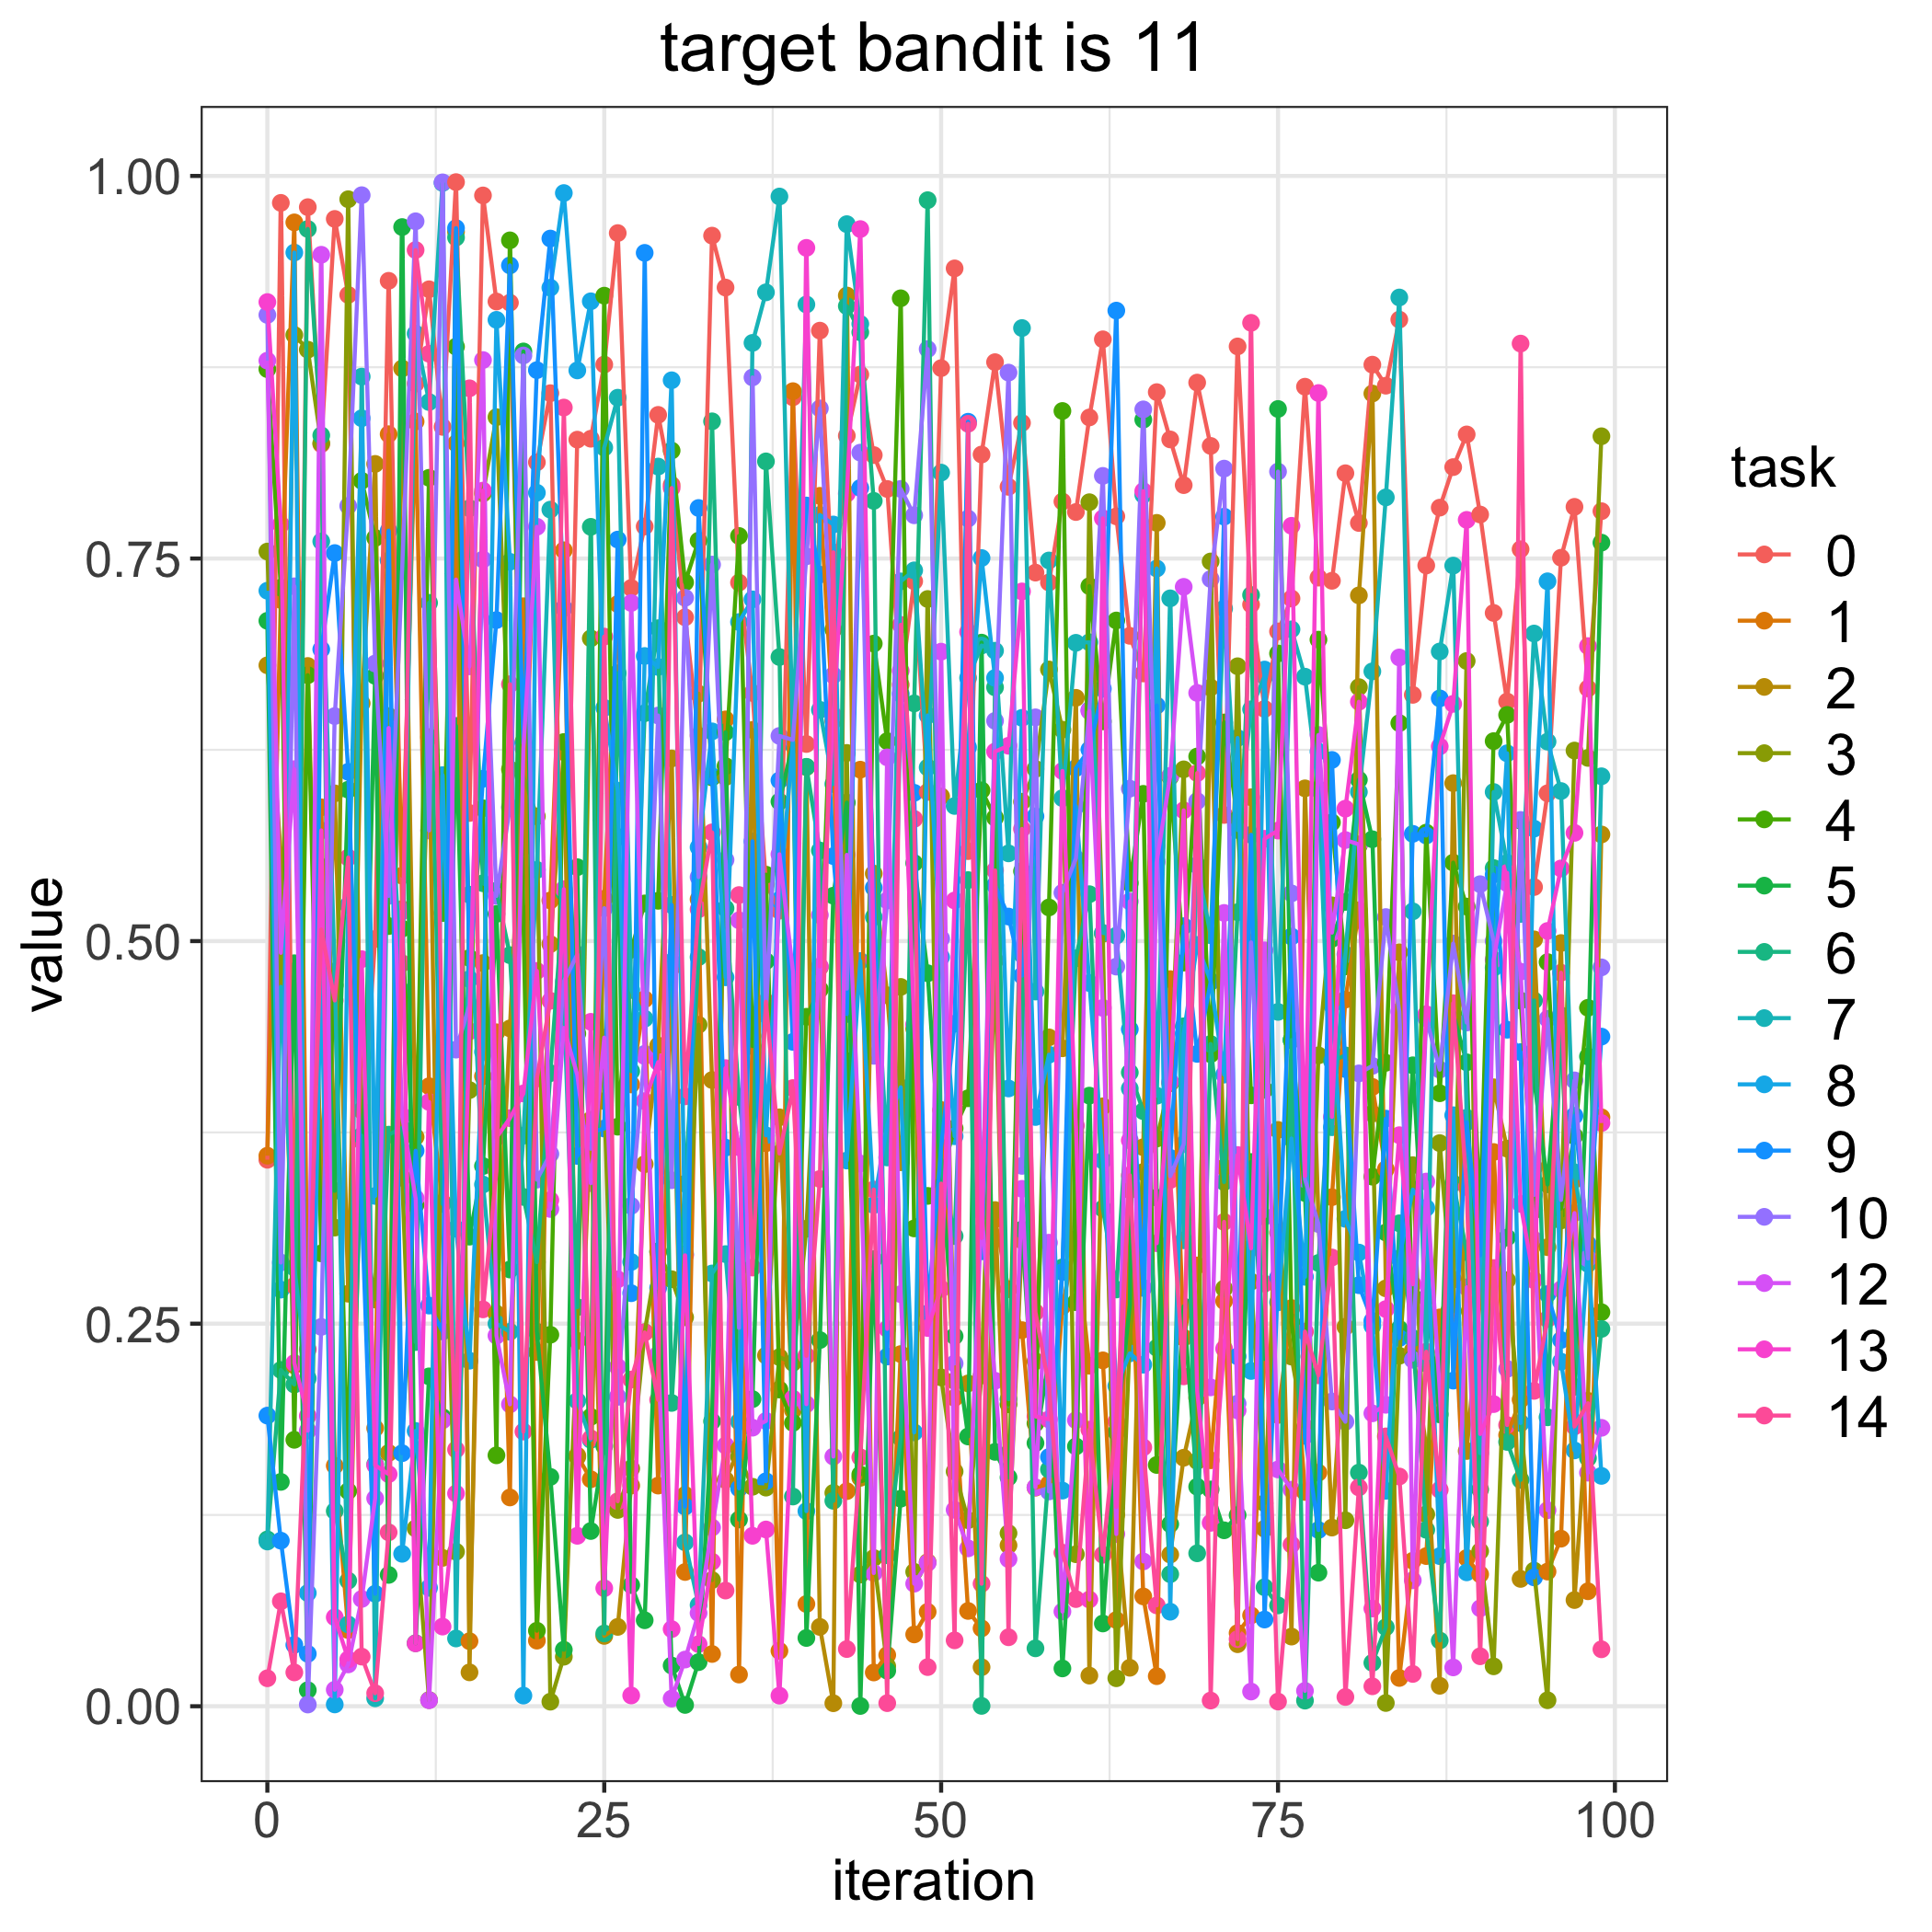

Values plotted in this chart, from the file beside it:
, 0, 1, 2, 3, 4, 5, 6, 7, 8, 9, 10, 12, 13, 14
0, 0.3571, 0.3598, 0.6802, 0.7546, 0.8738, 0.7093, 0.109, 0.1076, 0.729, 0.1899, 0.9092, 0.8793, 0.9176, 0.01828
1, 0.9824, 0.7229, 0.5558, 0.4587, 0.731, 0.1466, 0.2197, 0.4701, 0.2722, 0.1082, 0.29, 0.4923, 0.7722, 0.06857
2, 0.2748, 0.9697, 0.2228, 0.8961, 0.1741, 0.4855, 0.2102, 0.2867, 0.9499, 0.04011, 0.7319, 0.6123, 0.2242, 0.02211
3, 0.9796, 0.2486, 0.6798, 0.8865, 0.6738, 0.01051, 0.9654, 0.2143, 0.074, 0.03426, 0.001131, 0.1801, 0.1897, 0.2332
4, 0.8247, 0.5874, 0.3381, 0.8254, 0.2959, 0.5485, 0.8305, 0.7612, 0.4876, 0.6906, 0.2479, 0.9485, 0.5723, 0.5075
5, 0.9719, 0.1572, 0.5965, 0.3128, 0.4711, 0.3368, 0.1276, 0.4803, 0.00119, 0.7536, 0.647, 0.01078, 0.05815, 0.4612
6, 0.9223, 0.04975, 0.2696, 0.9848, 0.1406, 0.5989, 0.08207, 0.05346, 0.5234, 0.6106, 0.7844, 0.02735, 0.03062, 0.5546
7, 0.3694, 0.3894, 0.6554, 0.318, 0.8008, 0.3247, 0.3728, 0.8689, 0.8417, 0.3263, 0.9874, 0.07011, 0.4882, 0.03243
8, 0.5014, 0.1817, 0.8118, 0.2658, 0.7635, 0.6733, 0.1582, 0.005197, 0.3335, 0.07353, 0.6814, 0.1358, 0.1575, 0.008538
9, 0.9315, 0.8312, 0.1655, 0.647, 0.5098, 0.08583, 0.3735, 0.617, 0.7487, 0.7682, 0.5296, 0.6392, 0.1517, 0.1137
10, 0.521, 0.5428, 0.8742, 0.3454, 0.5082, 0.9666, 0.3779, 0.4673, 0.09962, 0.1654, 0.7419, 0.3858, 0.5194, 0.4855
11, 0.8643, 0.8395, 0.372, 0.1162, 0.3276, 0.0412, 0.238, 0.8969, 0.1799, 0.363, 0.9704, 0.3321, 0.04109, 0.9516
12, 0.9259, 0.4052, 0.6333, 0.004059, 0.8028, 0.2156, 0.7211, 0.8523, 0.07738, 0.2618, 0.5723, 0.003916, 0.3949, 0.8838
13, 0.836, 0.3292, 0.09695, 0.3909, 0.5183, 0.1889, 0.3283, 0.9954, 0.6084, 0.2449, 0.9958, 0.1868, 0.05206, 0.4155
14, 0.996, 0.8252, 0.9635, 0.101, 0.8884, 0.6406, 0.9598, 0.04429, 0.3121, 0.9659, 0.4291, 0.7362, 0.139, 0.1677
15, 0.5837, 0.04252, 0.02215, 0.4026, 0.489, 0.3069, 0.7828, 0.5303, 0.2258, 0.4751, 0.458, 0.6795, 0.4411, 0.8612
16, 0.9873, 0.4117, 0.4856, 0.7925, 0.5868, 0.353, 0.5378, 0.3409, 0.4277, 0.6061, 0.7494, 0.8797, 0.7944, 0.2593
17, 0.9179, 0.4404, 0.2566, 0.8424, 0.164, 0.5177, 0.5329, 0.25, 0.906, 0.7098, 0.5295, 0.2422, 0.3716, 0.3496
18, 0.9172, 0.1364, 0.443, 0.6122, 0.9579, 0.2854, 0.4908, 0.2447, 0.7479, 0.9415, 0.5874, 0.1973, 0.3843, 0.6679
19, 0.5615, 0.7188, 0.6302, 0.6078, 0.5176, 0.8853, 0.3328, 0.3729, 0.006963, 0.6291, 0.8827, 0.626, 0.4004, 0.1795
20, 0.8129, 0.04287, 0.2315, 0.5815, 0.04936, 0.2448, 0.2902, 0.5465, 0.793, 0.8731, 0.3441, 0.7707, 0.4805, 0.4102
21, 0.858, 0.5266, 0.498, 0.002985, 0.2428, 0.1499, 0.4137, 0.782, 0.927, 0.9591, 0.3609, 0.325, 0.3307, 0.461
22, 0.4463, 0.7554, 0.6235, 0.03237, 0.6301, 0.03692, 0.5318, 0.4632, 0.9888, 0.7176, 0.4736, 0.4432, 0.5339, 0.8487
23, 0.8277, 0.1638, 0.163, 0.2388, 0.4396, 0.5483, 0.2608, 0.1996, 0.8729, 0.3596, 0.4913, 0.4126, 0.1114, 0.4888
24, 0.8283, 0.1483, 0.3832, 0.6978, 0.1891, 0.1145, 0.7707, 0.1741, 0.9181, 0.3751, 0.3643, 0.3418, 0.4473, 0.1751
25, 0.8768, 0.5277, 0.04596, 0.3955, 0.9218, 0.17, 0.04756, 0.8225, 0.6524, 0.3775, 0.5215, 0.4369, 0.07711, 0.699
26, 0.9627, 0.7202, 0.05186, 0.1283, 0.3787, 0.568, 0.6751, 0.8551, 0.5983, 0.7624, 0.2022, 0.2217, 0.279, 0.134
27, 0.7308, 0.4063, 0.1442, 0.1554, 0.4944, 0.07916, 0.415, 0.468, 0.2903, 0.2699, 0.327, 0.721, 0.007034, 0.2135
28, 0.7709, 0.462, 0.3542, 0.2444, 0.5246, 0.05619, 0.6489, 0.4493, 0.6863, 0.9497, 0.4263, 0.4249, 0.3954, 0.2443
29, 0.8439, 0.1442, 0.4318, 0.2968, 0.5263, 0.2973, 0.7044, 0.8101, 0.6791, 0.2734, 0.6474, 0.23, 0.4209, 0.2002
30, 0.7981, 0.4828, 0.6193, 0.2791, 0.8205, 0.0266, 0.1982, 0.4864, 0.8665, 0.5236, 0.3438, 0.00502, 0.05039, 0.7961
31, 0.7116, 0.08772, 0.1381, 0.2542, 0.7344, 0.0008608, 0.3414, 0.1071, 0.2955, 0.1305, 0.7243, 0.03051, 0.2946, 0.3986
32, 0.6343, 0.5273, 0.6617, 0.4453, 0.7617, 0.02882, 0.4895, 0.06611, 0.5613, 0.783, 0.5419, 0.06089, 0.04058, 0.5208
33, 0.961, 0.03416, 0.4092, 0.08243, 0.607, 0.1862, 0.8396, 0.2828, 0.637, 0.6077, 0.746, 0.1168, 0.09449, 0.5711
34, 0.9271, 0.6449, 0.1479, 0.6072, 0.6144, 0.6365, 0.5214, 0.2955, 0.4763, 0.365, 0.5531, 0.1704, 0.417, 0.0756
35, 0.7343, 0.0207, 0.168, 0.1631, 0.7647, 0.122, 0.3982, 0.186, 0.7085, 0.1424, 0.2473, 0.5136, 0.3653, 0.5301
36, 0.6622, 0.438, 0.638, 0.1434, 0.4314, 0.2007, 0.3222, 0.8909, 0.7233, 0.5652, 0.8683, 0.182, 0.1114, 0.2867
37, 0.5375, 0.3679, 0.2292, 0.1429, 0.5434, 0.4869, 0.8135, 0.9239, 0.3731, 0.147, 0.452, 0.1864, 0.1155, 0.4603
38, 0.5199, 0.03619, 0.3848, 0.2281, 0.207, 0.5912, 0.6856, 0.9866, 0.5269, 0.605, 0.6341, 0.5567, 0.00692, 0.3612
39, 0.8553, 0.8594, 0.1934, 0.2244, 0.1852, 0.6294, 0.137, 0.6284, 0.6304, 0.4341, 0.6315, 0.4805, 0.201, 0.404
40, 0.6288, 0.06683, 0.6137, 0.312, 0.4506, 0.04461, 0.6139, 0.916, 0.1275, 0.7847, 0.7514, 0.1974, 0.953, 0.229
41, 0.8989, 0.791, 0.05183, 0.483, 0.4684, 0.2393, 0.5592, 0.6511, 0.7785, 0.7395, 0.8481, 0.517, 0.4835, 0.3446
42, 0.7189, 0.644, 0.001965, 0.1394, 0.7037, 0.5297, 0.1342, 0.6026, 0.7722, 0.5555, 0.6737, 0.1632, 0.6476, 0.7541
43, 0.8302, 0.1406, 0.9219, 0.623, 0.4216, 0.5905, 0.915, 0.9685, 0.3566, 0.4524, 0.4689, 0.5563, 0.7924, 0.03737
44, 0.8702, 0.612, 0.1493, 0.08605, 0.1515, 0.0001755, 0.8978, 0.9033, 0.487, 0.7961, 0.8192, 0.3547, 0.9653, 0.1627
45, 0.8176, 0.02207, 0.5441, 0.09688, 0.6944, 0.2922, 0.7877, 0.5157, 0.3275, 0.5349, 0.425, 0.08705, 0.4878, 0.3377
46, 0.7955, 0.03348, 0.4645, 0.02617, 0.6307, 0.02322, 0.09867, 0.3586, 0.3801, 0.2285, 0.5266, 0.6201, 0.2466, 0.002019
47, 0.6676, 0.2301, 0.3555, 0.4701, 0.9201, 0.1356, 0.1753, 0.7351, 0.4044, 0.6616, 0.7955, 0.2693, 0.6766, 0.7067
48, 0.7351, 0.04693, 0.4427, 0.08784, 0.3122, 0.551, 0.6553, 0.7423, 0.179, 0.5969, 0.7783, 0.08008, 0.4455, 0.5798
49, 0.5975, 0.0617, 0.0942, 0.7235, 0.3335, 0.479, 0.9842, 0.6135, 0.6474, 0.2567, 0.8869, 0.0937, 0.2471, 0.02559
50, 0.8744, 0.3896, 0.5946, 0.2149, 0.3469, 0.3442, 0.3517, 0.8061, 0.4895, 0.365, 0.5017, 0.6891, 0.2727, 0.3415
51, 0.9396, 0.2015, 0.2126, 0.1534, 0.3777, 0.2418, 0.3072, 0.5883, 0.3725, 0.446, 0.224, 0.1284, 0.5265, 0.04307
52, 0.5588, 0.06228, 0.211, 0.1216, 0.3973, 0.1763, 0.5399, 0.672, 0.6267, 0.8394, 0.7761, 0.1032, 0.702, 0.838
53, 0.818, 0.0509, 0.02552, 0.2161, 0.5985, 0.695, 0.0002316, 0.6931, 0.7503, 0.2973, 0.3102, 0.3233, 0.306, 0.08006
54, 0.8783, 0.3183, 0.3242, 0.4874, 0.5806, 0.1662, 0.6658, 0.6897, 0.672, 0.5365, 0.6439, 0.2127, 0.6239, 0.5462
55, 0.7968, 0.2725, 0.1052, 0.1131, 0.1973, 0.1496, 0.2006, 0.5573, 0.4037, 0.516, 0.8715, 0.09614, 0.6276, 0.04508
56, 0.8386, 0.2458, 0.3044, 0.5911, 0.5457, 0.3115, 0.4913, 0.9006, 0.6459, 0.4774, 0.3531, 0.3381, 0.7285, 0.5733
57, 0.7408, 0.1429, 0.2255, 0.6125, 0.1849, 0.1719, 0.03785, 0.467, 0.385, 0.5816, 0.6462, 0.1431, 0.1894, 0.2575
58, 0.7343, 0.1453, 0.4371, 0.6775, 0.522, 0.2274, 0.1547, 0.7487, 0.4258, 0.1629, 0.1403, 0.3029, 0.1875, 0.2092
59, 0.7872, 0.2614, 0.4299, 0.6382, 0.8464, 0.02471, 0.2868, 0.5934, 0.1409, 0.2837, 0.5316, 0.06191, 0.6112, 0.1003
... 40 more rows
